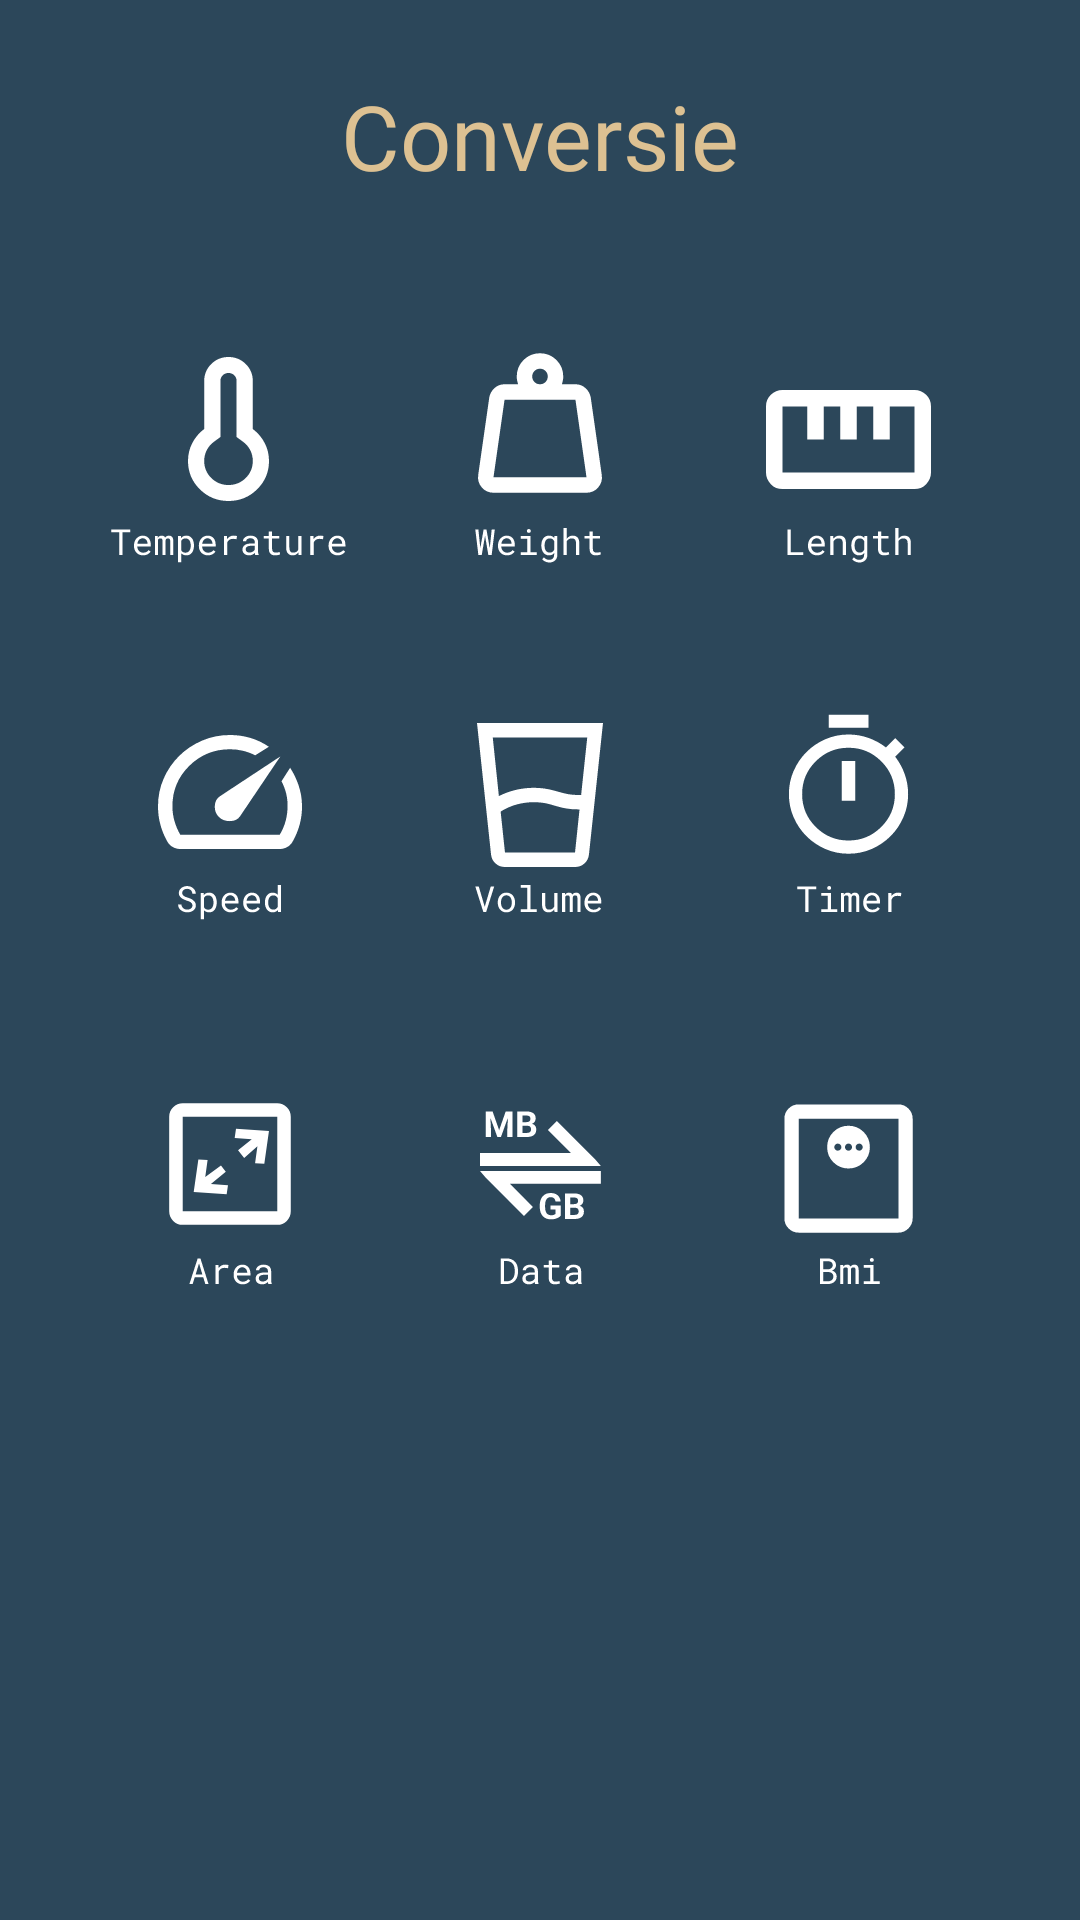

Produce the Android XML layout that renders to this screen, including the resource entries it uses.
<!-- AndroidManifest.xml: application theme Theme.Project_UTS -->
<!-- res/layout/fragment_first.xml -->
<?xml version="1.0" encoding="utf-8"?>
<LinearLayout xmlns:android="http://schemas.android.com/apk/res/android"
    xmlns:app="http://schemas.android.com/apk/res-auto"
    xmlns:tools="http://schemas.android.com/tools"
    android:layout_width="match_parent"
    android:layout_height="match_parent"
    tools:context=".firstfragment"
    android:padding="25dp"
    android:background="#2c475a"
    android:orientation="vertical">


        <LinearLayout
            android:layout_width="match_parent"
            android:layout_height="wrap_content"
            android:orientation="horizontal">

            <TextView
                android:layout_width="match_parent"
                android:layout_height="wrap_content"
                android:text="Conversie"
                android:textAlignment="center"
                android:textSize="30dp"
                android:textColor="#ddc192"
                android:background="@drawable/bgkotak"
                android:fontFamily="@font/poppins"
                android:backgroundTint="#721e1e"
                />

            <Space
                android:layout_width="match_parent"
                android:layout_height="69dp"/>

        </LinearLayout>
    <Space
        android:layout_width="match_parent"
        android:layout_height="10dp"/>


        <LinearLayout
            android:layout_width="match_parent"
            android:layout_height="114dp"
            tools:ignore="MissingConstraints">

            <ImageButton
                android:id="@+id/f_Tempt"
                android:layout_width="wrap_content"
                android:layout_height="wrap_content"
                android:layout_weight="@integer/material_motion_duration_long_1"
                android:background="@null"
                android:src="@drawable/ic_tempt" />

            <ImageButton
                android:id="@+id/f_Weight"
                android:layout_width="wrap_content"
                android:layout_height="wrap_content"
                android:layout_weight="@integer/material_motion_duration_long_1"
                android:background="@null"
                android:src="@drawable/ic_weight" />

            <ImageButton
                android:id="@+id/f_length"
                android:layout_width="wrap_content"
                android:layout_height="wrap_content"
                android:layout_weight="@integer/material_motion_duration_long_1"
                android:background="@null"
                android:src="@drawable/ic_length" />
        </LinearLayout>
        <LinearLayout
            android:layout_width="match_parent"
            android:layout_height="wrap_content"
            tools:ignore="MissingConstraints"
            >

            <ImageButton
                android:id="@+id/f_Speed"
                android:layout_width="wrap_content"
                android:layout_height="wrap_content"
                android:src="@drawable/ic_speed"
                android:background="@null"
                android:layout_weight="@integer/material_motion_duration_long_1"/>
            <ImageButton
                android:id="@+id/f_vol"
                android:layout_width="wrap_content"
                android:layout_height="wrap_content"
                android:src="@drawable/ic_vol"
                android:background="@null"
                android:layout_weight="@integer/material_motion_duration_long_1"/>
            <ImageButton
                android:id="@+id/f_time"
                android:layout_width="wrap_content"
                android:layout_height="wrap_content"
                android:src="@drawable/ic_timer"
                android:background="@null"
                android:layout_weight="@integer/material_motion_duration_long_1"/>
        </LinearLayout>
    <LinearLayout
        android:layout_width="match_parent"
        android:layout_height="wrap_content"
        tools:ignore="MissingConstraints"
        >

        <ImageButton
            android:id="@+id/f_Area"
            android:layout_width="wrap_content"
            android:layout_height="wrap_content"
            android:src="@drawable/ic_area"
            android:background="@null"
            android:layout_weight="@integer/material_motion_duration_long_1"/>
        <ImageButton
            android:id="@+id/f_data"
            android:layout_width="wrap_content"
            android:layout_height="wrap_content"
            android:src="@drawable/ic_data"
            android:background="@null"
            android:layout_weight="@integer/material_motion_duration_long_1"/>
        <ImageButton
            android:id="@+id/f_bmi"
            android:layout_width="wrap_content"
            android:layout_height="wrap_content"
            android:src="@drawable/ic_bmi"
            android:background="@null"
            android:layout_weight="@integer/material_motion_duration_long_1"/>
    </LinearLayout>

        </LinearLayout>
<!-- resources referenced by this layout -->
<resources>
  <!-- drawable ic_area: vector/xml drawable (drawable, 4490 chars, omitted) -->
  <!-- drawable ic_bmi: vector/xml drawable (drawable, 5056 chars, omitted) -->
  <!-- drawable ic_data: vector/xml drawable (drawable, 8977 chars, omitted) -->
  <!-- drawable ic_length: vector/xml drawable (drawable, 5723 chars, omitted) -->
  <!-- drawable ic_speed: vector/xml drawable (drawable, 7553 chars, omitted) -->
  <!-- drawable ic_tempt: vector/xml drawable (drawable, 10679 chars, omitted) -->
  <!-- drawable ic_timer: vector/xml drawable (drawable, 4712 chars, omitted) -->
  <!-- drawable ic_vol: vector/xml drawable (drawable, 5286 chars, omitted) -->
  <!-- drawable ic_weight: vector/xml drawable (drawable, 6326 chars, omitted) -->
  <style name="Theme.Project_UTS" parent="Base.Theme.Project_UTS" />
  <style name="Base.Theme.Project_UTS" parent="Theme.Material3.DayNight.NoActionBar">
          
          <item name="colorPrimary">#3e6a51</item>
          <item name="colorSecondary">@color/ungutua</item>
  
          
      </style>
  <color name="ungutua">#61305d</color>
</resources>
